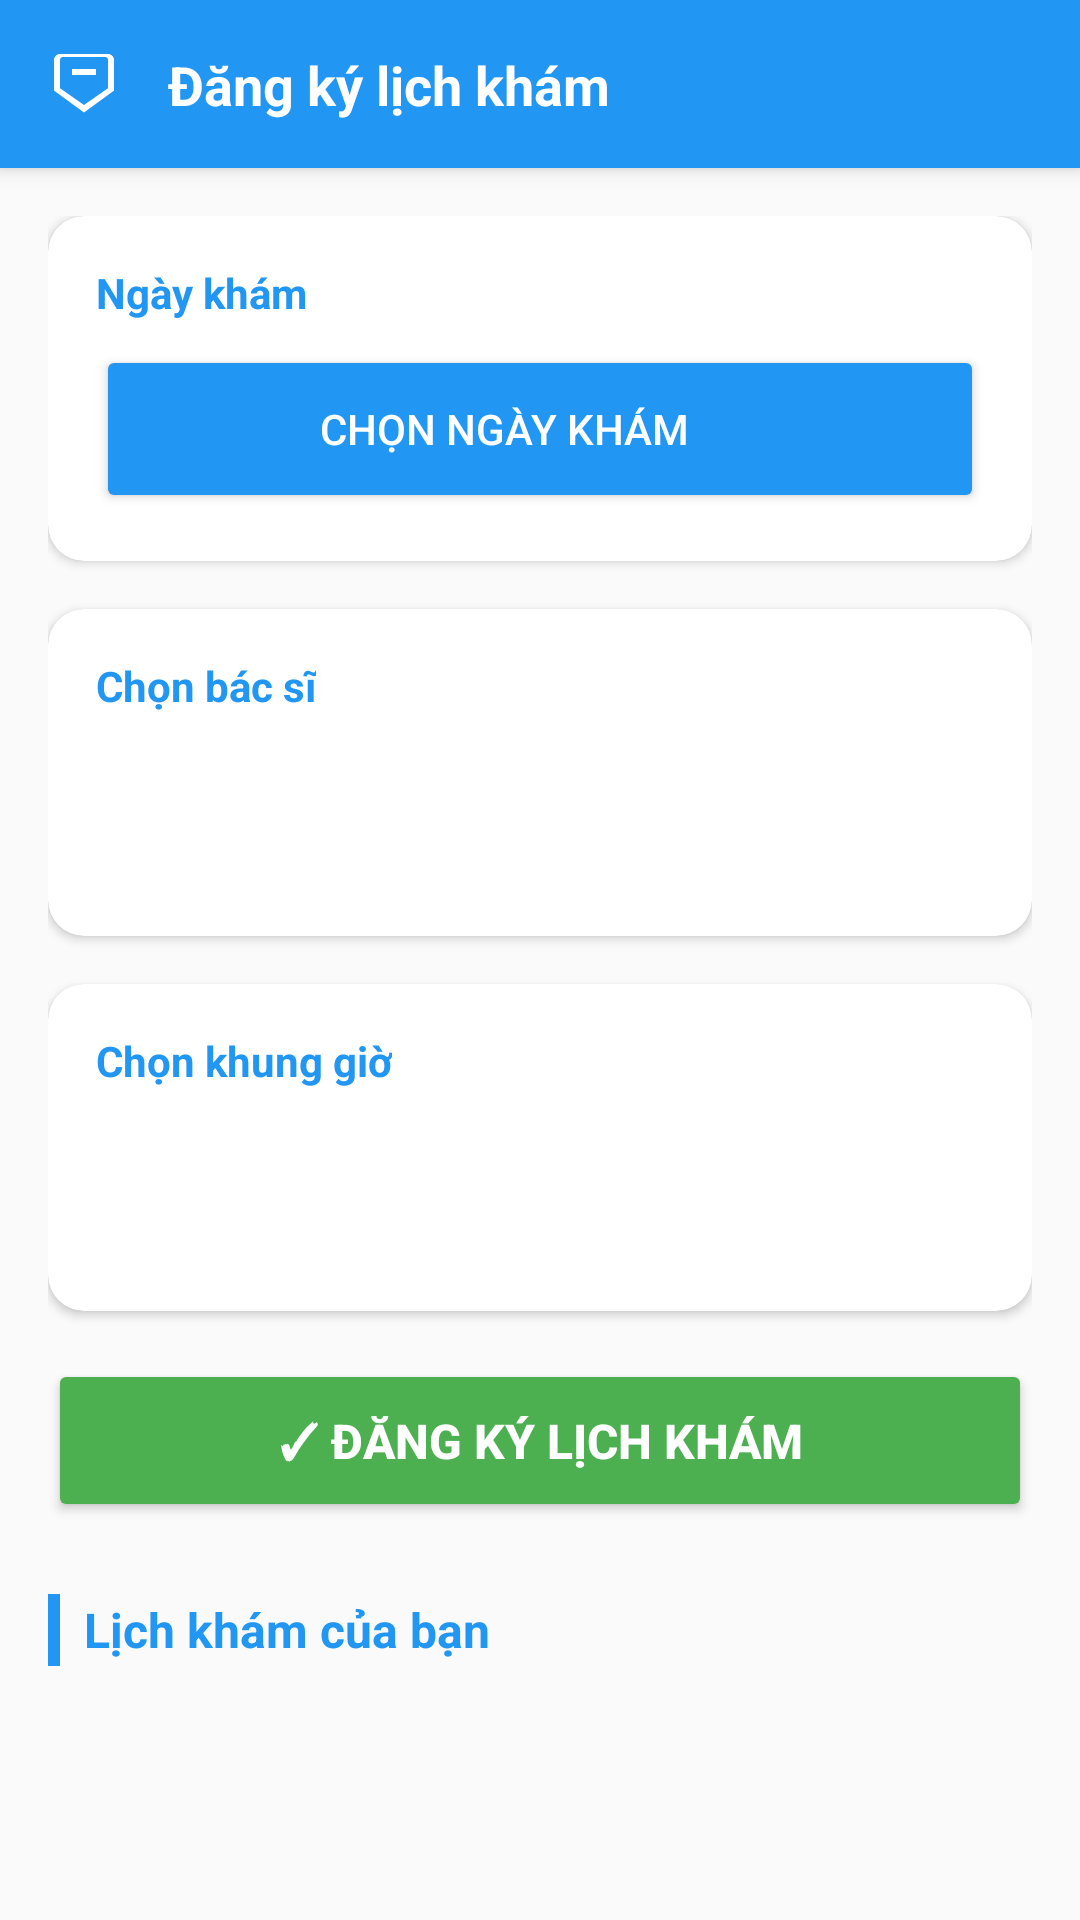

Reconstruct the res/layout file that produces this screen, plus the resources it refers to.
<!-- AndroidManifest.xml: application theme Theme.DoAnNT118 -->
<!-- res/layout/activity_dangky_lichkham.xml -->
<?xml version="1.0" encoding="utf-8"?>
<LinearLayout xmlns:android="http://schemas.android.com/apk/res/android"
    xmlns:app="http://schemas.android.com/apk/res-auto"
    android:layout_width="match_parent"
    android:layout_height="match_parent"
    android:orientation="vertical"
    android:fitsSystemWindows="true"
    android:background="@color/background_light">

    
    <LinearLayout
        android:layout_width="match_parent"
        android:layout_height="56dp"
        android:background="@color/colorPrimary"
        android:elevation="4dp"
        android:gravity="center_vertical"
        android:orientation="horizontal"
        android:padding="16dp">

        <ImageView
            android:id="@+id/btnBack"
            android:layout_width="24dp"
            android:layout_height="24dp"
            android:src="@drawable/ic_home"
            android:rotation="180"
            android:tint="@color/white"
            android:contentDescription="Back" />

        <TextView
            android:layout_width="0dp"
            android:layout_height="wrap_content"
            android:layout_weight="1"
            android:layout_marginStart="16dp"
            android:text="Đăng ký lịch khám"
            android:textSize="18sp"
            android:textStyle="bold"
            android:textColor="@color/white" />
    </LinearLayout>

    <ScrollView
        android:layout_width="match_parent"
        android:layout_height="0dp"
        android:layout_weight="1">

        <LinearLayout
            android:layout_width="match_parent"
            android:layout_height="wrap_content"
            android:orientation="vertical"
            android:padding="16dp">

            
            <androidx.cardview.widget.CardView
                android:layout_width="match_parent"
                android:layout_height="wrap_content"
                android:layout_marginBottom="16dp"
                app:cardCornerRadius="12dp"
                app:cardElevation="2dp">

                <LinearLayout
                    android:layout_width="match_parent"
                    android:layout_height="wrap_content"
                    android:orientation="vertical"
                    android:padding="16dp">

                    <TextView
                        android:layout_width="wrap_content"
                        android:layout_height="wrap_content"
                        android:text="Ngày khám"
                        android:textSize="14sp"
                        android:textStyle="bold"
                        android:textColor="@color/colorPrimary"
                        android:layout_marginBottom="8dp" />

                    <Button
                        android:id="@+id/btnChonNgay"
                        android:layout_width="match_parent"
                        android:layout_height="wrap_content"
                        android:text="Chọn ngày khám"
                        android:textColor="@color/white"
                        android:backgroundTint="@color/colorPrimary"
                        android:drawableEnd="@drawable/ic_calendar"
                        android:gravity="center"
                        android:padding="16dp" />
                </LinearLayout>
            </androidx.cardview.widget.CardView>

            
            <androidx.cardview.widget.CardView
                android:layout_width="match_parent"
                android:layout_height="wrap_content"
                android:layout_marginBottom="16dp"
                app:cardCornerRadius="12dp"
                app:cardElevation="2dp">

                <LinearLayout
                    android:layout_width="match_parent"
                    android:layout_height="wrap_content"
                    android:orientation="vertical"
                    android:padding="16dp">

                    <TextView
                        android:layout_width="wrap_content"
                        android:layout_height="wrap_content"
                        android:text="Chọn bác sĩ"
                        android:textSize="14sp"
                        android:textStyle="bold"
                        android:textColor="@color/colorPrimary"
                        android:layout_marginBottom="8dp" />

                    <Spinner
                        android:id="@+id/spinnerBacSi"
                        android:layout_width="match_parent"
                        android:layout_height="50dp"
                        android:background="@drawable/spinner_background"
                        android:padding="12dp" />
                </LinearLayout>
            </androidx.cardview.widget.CardView>

            
            <androidx.cardview.widget.CardView
                android:layout_width="match_parent"
                android:layout_height="wrap_content"
                android:layout_marginBottom="16dp"
                app:cardCornerRadius="12dp"
                app:cardElevation="2dp">

                <LinearLayout
                    android:layout_width="match_parent"
                    android:layout_height="wrap_content"
                    android:orientation="vertical"
                    android:padding="16dp">

                    <TextView
                        android:layout_width="wrap_content"
                        android:layout_height="wrap_content"
                        android:text="Chọn khung giờ"
                        android:textSize="14sp"
                        android:textStyle="bold"
                        android:textColor="@color/colorPrimary"
                        android:layout_marginBottom="8dp" />

                    <Spinner
                        android:id="@+id/spinnerKhungGio"
                        android:layout_width="match_parent"
                        android:layout_height="50dp"
                        android:background="@drawable/spinner_background"
                        android:padding="12dp" />
                </LinearLayout>
            </androidx.cardview.widget.CardView>

            
            <TextView
                android:id="@+id/tvThongBao"
                android:layout_width="match_parent"
                android:layout_height="wrap_content"
                android:textSize="14sp"
                android:textColor="#E74C3C"
                android:visibility="gone"
                android:layout_marginBottom="16dp" />

            
            <Button
                android:id="@+id/btnDangKy"
                android:layout_width="match_parent"
                android:layout_height="wrap_content"
                android:text="✓ Đăng ký lịch khám"
                android:textColor="@color/white"
                android:textSize="16sp"
                android:textStyle="bold"
                android:backgroundTint="#4CAF50"
                android:padding="16dp"
                android:layout_marginBottom="24dp" />

            
            <LinearLayout
                android:layout_width="match_parent"
                android:layout_height="wrap_content"
                android:orientation="horizontal"
                android:gravity="center_vertical"
                android:layout_marginBottom="12dp">

                <View
                    android:layout_width="4dp"
                    android:layout_height="24dp"
                    android:background="@color/colorPrimary"
                    android:layout_marginEnd="8dp" />

                <TextView
                    android:layout_width="wrap_content"
                    android:layout_height="wrap_content"
                    android:text="Lịch khám của bạn"
                    android:textSize="16sp"
                    android:textStyle="bold"
                    android:textColor="@color/colorPrimary" />
            </LinearLayout>

            <androidx.recyclerview.widget.RecyclerView
                android:id="@+id/rvLichKham"
                android:layout_width="match_parent"
                android:layout_height="wrap_content"
                android:nestedScrollingEnabled="false" />

        </LinearLayout>
    </ScrollView>

</LinearLayout>
<!-- resources referenced by this layout -->
<resources>
  <color name="background_light">#FAFAFA</color>
  <color name="colorPrimary">#2196F3</color>
  <color name="white">#FFFFFFFF</color>
  <!-- drawable ic_calendar (drawable) -->
  <?xml version="1.0" encoding="utf-8"?>
  <vector xmlns:android="http://schemas.android.com/apk/res/android"
      android:width="24dp"
      android:height="24dp"
      android:viewportWidth="24"
      android:viewportHeight="24">
      <path
          android:fillColor="#2196F3"
          android:pathData="M19,4h-1V2h-2v2H8V2H6v2H5C3.89,4 3.01,4.9 3.01,6L3,20c0,1.1 0.89,2 2,2h14c1.1,0 2,-0.9 2,-2V6C21,4.9 20.1,4 19,4zM19,20H5V10h14V20zM19,8H5V6h14V8zM7,12h5v5H7V12z"/>
  </vector>
  <!-- drawable ic_home (drawable) -->
  <?xml version="1.0" encoding="utf-8"?>
  <vector
      xmlns:android="http://schemas.android.com/apk/res/android"
      android:width="24dp"
      android:height="24dp"
      android:viewportWidth="24"
      android:viewportHeight="24">
  
      
      <path
          android:fillColor="#000000"
          android:pathData="M12,2.5 L2,9.8 V20c0,1.1 0.9,2 2,2 h16c1.1,0 2,-0.9 2,-2 V9.8 L12,2.5 z M12,5 l8,5.6 V20c0,0.6 -0.4,1 -1,1 H5c-0.6,0 -1,-0.4 -1,-1 V10.6 L12,5 z M8,15 h8v2 H8v-2 z"/>
  </vector>
  <style name="Theme.DoAnNT118" parent="Base.Theme.DoAnNT118" />
  <style name="Base.Theme.DoAnNT118" parent="Theme.Material3.DayNight.NoActionBar">
          
          
      </style>
</resources>
